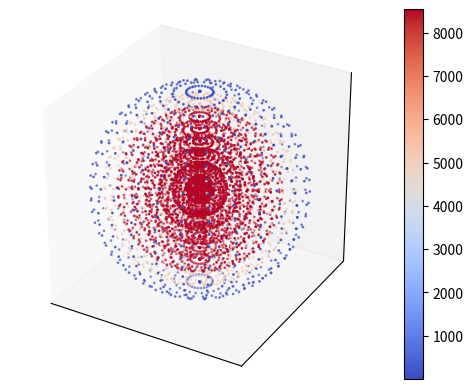

Recreate this plot in Python.
from matplotlib.colors import Normalize
import numpy as np
import matplotlib.pyplot as plt
from mpl_toolkits.mplot3d import Axes3D
from matplotlib.animation import FuncAnimation
from scipy.integrate import solve_bvp
import time

#constantes
#T0= 100 
Tout = 100
Rf = 200
Rc = Rf+100
kf = 0.478
kc = 0.56165
Sn0 = 11.95*(10**6) #taxa volumétrica de geração de calor
b = 1 #constante positiva sem dimensão
rpoints = 9
rfpoints = 0

#pontos em cada coordenada esférica
r = np.linspace(0,Rc,rpoints)
phi = np.linspace(0,np.pi, 3*rpoints)
theta = np.linspace(0,2*np.pi, 3*rpoints)

xf = []
yf = []
zf = []
xc = []
yc = []
zc = []
Tf = []
Tc = []

# Cria o gráfico 3D
fig = plt.figure()
ax = fig.add_subplot(111, projection='3d')
ax.set_box_aspect([1, 1, 1])  # Manter proporções iguais para todos os eixos
ax.set_xticks([])             # Remover números do eixo X
ax.set_yticks([])             # Remover números do eixo Y
ax.set_zticks([])             # Remover números do eixo Z
ax.grid(False)   
aux = 0
aux2 = []

# converte os pontos de coordenada esferica para cilindrica e calcula a temperatura no regime permanente
for i in r:
    for j in phi:
        for k in theta:
            if i<=Rf:    
                xf.append(i*np.sin(j)*np.cos(k))
                yf.append(i*np.sin(j)*np.sin(k))
                zf.append(i*np.cos(j))
                
                T1 = (((Sn0*Rf**2)/(6*kf))*((1-(i/Rf)**2) + (3/10)*b*(1-(i/Rf)**4)) + ((Sn0*Rf**2)/(3*kc))*(1+(3/5)*b)*(1 - Rf/Rc) + Tout)
                Tf.append(T1)
                rfpoints = aux +1

            else:
                xc.append(i*np.sin(j)*np.cos(k))
                yc.append(i*np.sin(j)*np.sin(k))
                zc.append(i*np.cos(j))

                T2 = ((Sn0*Rf**2)/(3*kc))*(1+(3/5)*b)*(Rf/i - Rf/Rc) + Tout
                Tc.append(T2)
    aux = aux + 1


Tt = np.concatenate([Tf, Tc])
xt = np.concatenate([xf, xc])
yt = np.concatenate([yf, yc])
zt = np.concatenate([zf, zc])

T_tempo = []
T_tempo2 = []

# Resolução das equaçoes diferenciais por meio da funcao  solve_bvp do modulo scipy.integrate
def dTf_dr(rf, T):
    return np.array([(-np.exp(t) / kf) * (rf/3 + (b / Rf**2) * (rf ** 3) / 5)])

def bc(Ta, Tb):
   
    return np.array([Tb[0] - solution2.y[0][0]])

def dTc_dr(rc, T):
    return np.array([(-np.exp(t) / kc) *(1/3 + b / 5) * (Rf**3) /rc**2])

def bc2(Ta, Tb):
   
    return np.array([Tb[0] - Tout])


raiof = np.linspace(0, Rf, rfpoints)
T_initial = np.ones((1, raiof.size)) 

raioc = np.linspace(Rf, Rc, rpoints-rfpoints)
T_initial2 = np.ones((1, raioc.size)) 

# Resolve as equaçoes diferenciais de primeira ordem, com variavel depende r.
# Porem utiliza o termo de geracao de calor depedente do tempo por meio de uma exponencial "np.exp(t)".

for i in range(300):
    t = i/30
    num_repeats = len(phi)*len(theta)
    solution2 = solve_bvp(dTc_dr, bc2, raioc, T_initial2)

    #repeated_array2 = np.repeat(solution2.y[0], num_repeats)

    if len(solution2.y[0]) == len(raioc):
        repeated_array2 = np.repeat(solution2.y[0], num_repeats)
    elif len(solution2.y[0]) > len(raioc):
        diferenca = len(solution2.y[0]) - len(raioc)
        repeated_array2 = np.repeat(solution2.y[0][diferenca:], num_repeats)
    
    else:
        diferenca = -len(solution2.y[0]) + len(raioc)
        for i in range(diferenca):
            solucao_aux = np.insert(solution2.y[0], 0, solution2.y[0][0])
            repeated_array2 = np.repeat(solucao_aux, num_repeats)
    
    
    repeated_list2 = repeated_array2.tolist()
    T_tempo2.append(repeated_list2)


    solution = solve_bvp(dTf_dr, bc, raiof, T_initial)
    # Usar numpy.repeat para gerar a nova lista
    if len(solution.y[0]) == len(raiof):
        repeated_array = np.repeat(solution.y[0], num_repeats)
    elif len(solution.y[0]) > len(raiof):

        diferenca = len(solution.y[0]) - len(raiof)
        repeated_array = np.repeat(solution.y[0][diferenca:], num_repeats)

    else:

        diferenca = -len(solution.y[0]) + len(raiof)
        for i in range(diferenca):
            solucao_aux = np.insert(solution.y[0], 0, solution.y[0][0])
            repeated_array = np.repeat(solucao_aux, num_repeats)

        #repeated_array = np.repeat(np.insert(solution.y[0], 0, solution.y[0][0]), num_repeats)


     #Converter para lista, se necessário
    repeated_list = repeated_array.tolist()
    
    T_tempo.append(repeated_list)
        
    print("\nLen Tf:\n" + str(len(solution.y)) + "\n"+ "Len Tc:\n" + str(len(solution2.y)) + "\n")

    # print("\nRaio F:\n" + str(solution.x) + "\n"+ "Temperatura F:\n" + str(solution.y[0]) + "\n")
    # print("\nRaio C:\n" + str(solution2.x) + "\n"+ "Temperatura C:\n" + str(solution2.y[0]) + "\n")

#print("\nRaio F:\n" + str(solution.x) + "\n"+ "Temperatura F:\n" + str(solution.y[0]) + "\n")
#print("\nRaio C:\n" + str(solution2.x) + "\n"+ "Temperatura C:\n" + str(solution2.y[0]) + "\n")

# Supondo que T_tempo e T_tempo2 são listas
T_tempo_np = np.array(T_tempo[-1])  # Converter para NumPy array
T_tempo2_np = np.array(T_tempo2[0])  # Converter para NumPy array
# Encontrar o intervalo comum (mínimo e máximo globais)

min_value = min(T_tempo_np.min(), T_tempo2_np.min())
max_value = max(T_tempo_np.max(), T_tempo2_np.max())

# Criar normalização compartilhada
norm = Normalize(vmin=min_value, vmax=max_value)

# Plota os graficos 3D
scatter = ax.scatter(xf, yf, zf, c = T_tempo[0], cmap='coolwarm', norm=norm, s=1)
scatter2 = ax.scatter(xc, yc, zc, c = T_tempo2[0], cmap='coolwarm', norm=norm, s=1)

ax.set_xlim([-Rc, Rc])
ax.set_ylim([-Rc, Rc])
ax.set_zlim([-Rc, Rc])
ax.set_box_aspect([1, 1, 1])  # Manter proporções iguais para todos os eixos
ax.set_xticks([])             # Remover números do eixo X
ax.set_yticks([])             # Remover números do eixo Y
ax.set_zticks([])             # Remover números do eixo Z
ax.grid(False) 

plt.colorbar(scatter, ax=ax)

elev = 20  # Ângulo de elevação inicial

def updates(frame):
        
        #atualiza as cores no grafico 3D
        scatter.set_array(T_tempo[frame])
        scatter2.set_array(T_tempo2[frame])
        ax.view_init(elev, frame)  # Incremento do azimute para girar a esfera

        return scatter2,

 

ani = FuncAnimation(fig, updates, frames=len(T_tempo), interval=1)

plt.show()